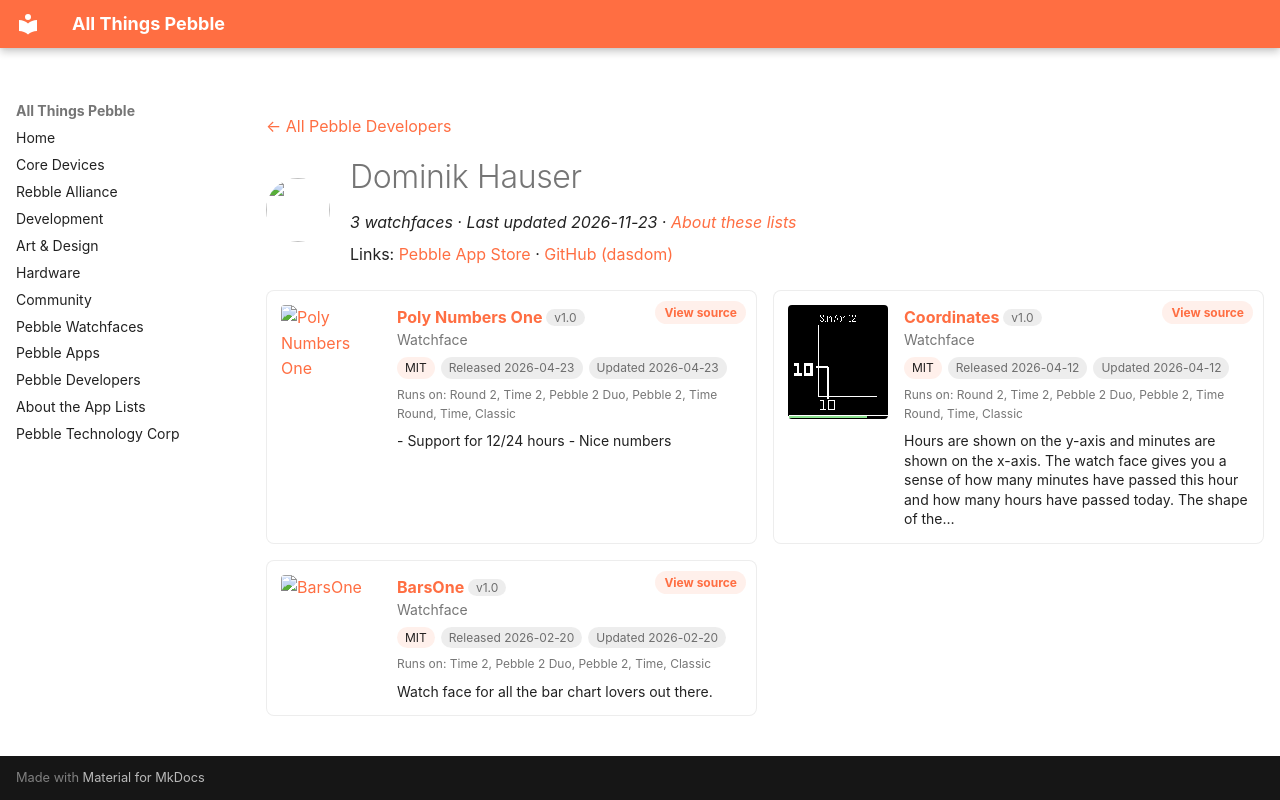

repository: saltedlolly/all-things-pebble · page: developers/dominik-hauser.html · generator: mkdocs

---
title: "Dominik Hauser"
hide:
  - toc
---

<!-- Generated by scripts/update_app_directory.py: do not edit by hand -->
[← All Pebble Developers](../developers.md)

<div class="dev-header" markdown>
<img class="dev-avatar" src="https://github.com/dasdom.png?size=128" alt="" width="64" height="64" loading="lazy" onerror="this.remove()">
<div class="dev-intro" markdown>

# Dominik Hauser

*3 watchfaces · Last updated 2026-11-23 · [About these lists](../about-app-lists.md)*

Links: [Pebble App Store](https://apps.repebble.com/apps/dev/dominik-hauser_ab6e7e563a14ef03bb88d9a6) · [GitHub (dasdom)](https://github.com/dasdom)

</div>
</div>

<div class="dev-controls" data-search-exclude hidden>
<div class="dev-filter" role="group" aria-label="Show"><button type="button" data-filter="all" aria-pressed="true">All <span>3</span></button><button type="button" data-filter="watchface" aria-pressed="false">Watchfaces <span>3</span></button><button type="button" data-filter="watchapp" aria-pressed="false" disabled>Apps <span>0</span></button></div>
<label class="dev-sort">Sort by <select><option value="updated">Recently updated</option><option value="released">Newest release</option><option value="title">A–Z</option></select></label>
</div>

<div class="app-grid dev-apps" data-search-exclude>
<div class="app-card" data-type="watchface" data-title="poly numbers one" data-released="2026-04-23" data-updated="2026-04-23">
<a class="app-shot" href="https://apps.repebble.com/5bf51e42121c464ebd50192a" data-search-exclude><img src="../images/apps/5bf51e42121c464ebd50192a.png" alt="Poly Numbers One" loading="lazy"></a>
<div class="app-info">
<h2 class="app-name" id="app-5bf51e42121c464ebd50192a"><a href="https://apps.repebble.com/5bf51e42121c464ebd50192a">Poly Numbers One</a> <span class="app-version" title="Latest version" data-search-exclude>v1.0</span></h2>
<a class="app-source" href="https://github.com/dasdom/Pebble_PolyNumbersOne_Watchface" title="Source code" data-search-exclude>View source</a>
<div class="app-dev">Watchface</div>
<div class="app-tags" data-search-exclude><span class="app-licence" title="Licence">MIT</span> <span title="First published in the app store">Released 2026-04-23</span> <span title="Latest release in the app store">Updated 2026-04-23</span></div>
<div class="app-watches" title="Supported watches" data-search-exclude>Runs on: Round 2, Time 2, Pebble 2 Duo, Pebble 2, Time Round, Time, Classic</div>
<p class="app-desc">- Support for 12/24 hours - Nice numbers</p>
</div>
</div>
<div class="app-card" data-type="watchface" data-title="coordinates" data-released="2026-04-12" data-updated="2026-04-12">
<a class="app-shot" href="https://apps.repebble.com/218d8ca4983c4bf2a604589d" data-search-exclude><img src="../images/apps/218d8ca4983c4bf2a604589d.png" alt="Coordinates" loading="lazy"></a>
<div class="app-info">
<h2 class="app-name" id="app-218d8ca4983c4bf2a604589d"><a href="https://apps.repebble.com/218d8ca4983c4bf2a604589d">Coordinates</a> <span class="app-version" title="Latest version" data-search-exclude>v1.0</span></h2>
<a class="app-source" href="https://github.com/dasdom/Pebble_Coordinates_Watchface" title="Source code" data-search-exclude>View source</a>
<div class="app-dev">Watchface</div>
<div class="app-tags" data-search-exclude><span class="app-licence" title="Licence">MIT</span> <span title="First published in the app store">Released 2026-04-12</span> <span title="Latest release in the app store">Updated 2026-04-12</span></div>
<div class="app-watches" title="Supported watches" data-search-exclude>Runs on: Round 2, Time 2, Pebble 2 Duo, Pebble 2, Time Round, Time, Classic</div>
<p class="app-desc">Hours are shown on the y-axis and minutes are shown on the x-axis. The watch face gives you a sense of how many minutes have passed this hour and how many hours have passed today. The shape of the…</p>
</div>
</div>
<div class="app-card" data-type="watchface" data-title="barsone" data-released="2026-02-20" data-updated="2026-02-20">
<a class="app-shot" href="https://apps.repebble.com/8a6bdc2d8d254225b3f437dc" data-search-exclude><img src="../images/apps/8a6bdc2d8d254225b3f437dc.png" alt="BarsOne" loading="lazy"></a>
<div class="app-info">
<h2 class="app-name" id="app-8a6bdc2d8d254225b3f437dc"><a href="https://apps.repebble.com/8a6bdc2d8d254225b3f437dc">BarsOne</a> <span class="app-version" title="Latest version" data-search-exclude>v1.0</span></h2>
<a class="app-source" href="https://github.com/dasdom/pebble_watch_face_bars_one" title="Source code" data-search-exclude>View source</a>
<div class="app-dev">Watchface</div>
<div class="app-tags" data-search-exclude><span class="app-licence" title="Licence">MIT</span> <span title="First published in the app store">Released 2026-02-20</span> <span title="Latest release in the app store">Updated 2026-02-20</span></div>
<div class="app-watches" title="Supported watches" data-search-exclude>Runs on: Time 2, Pebble 2 Duo, Pebble 2, Time, Classic</div>
<p class="app-desc">Watch face for all the bar chart lovers out there.</p>
</div>
</div>
</div>
